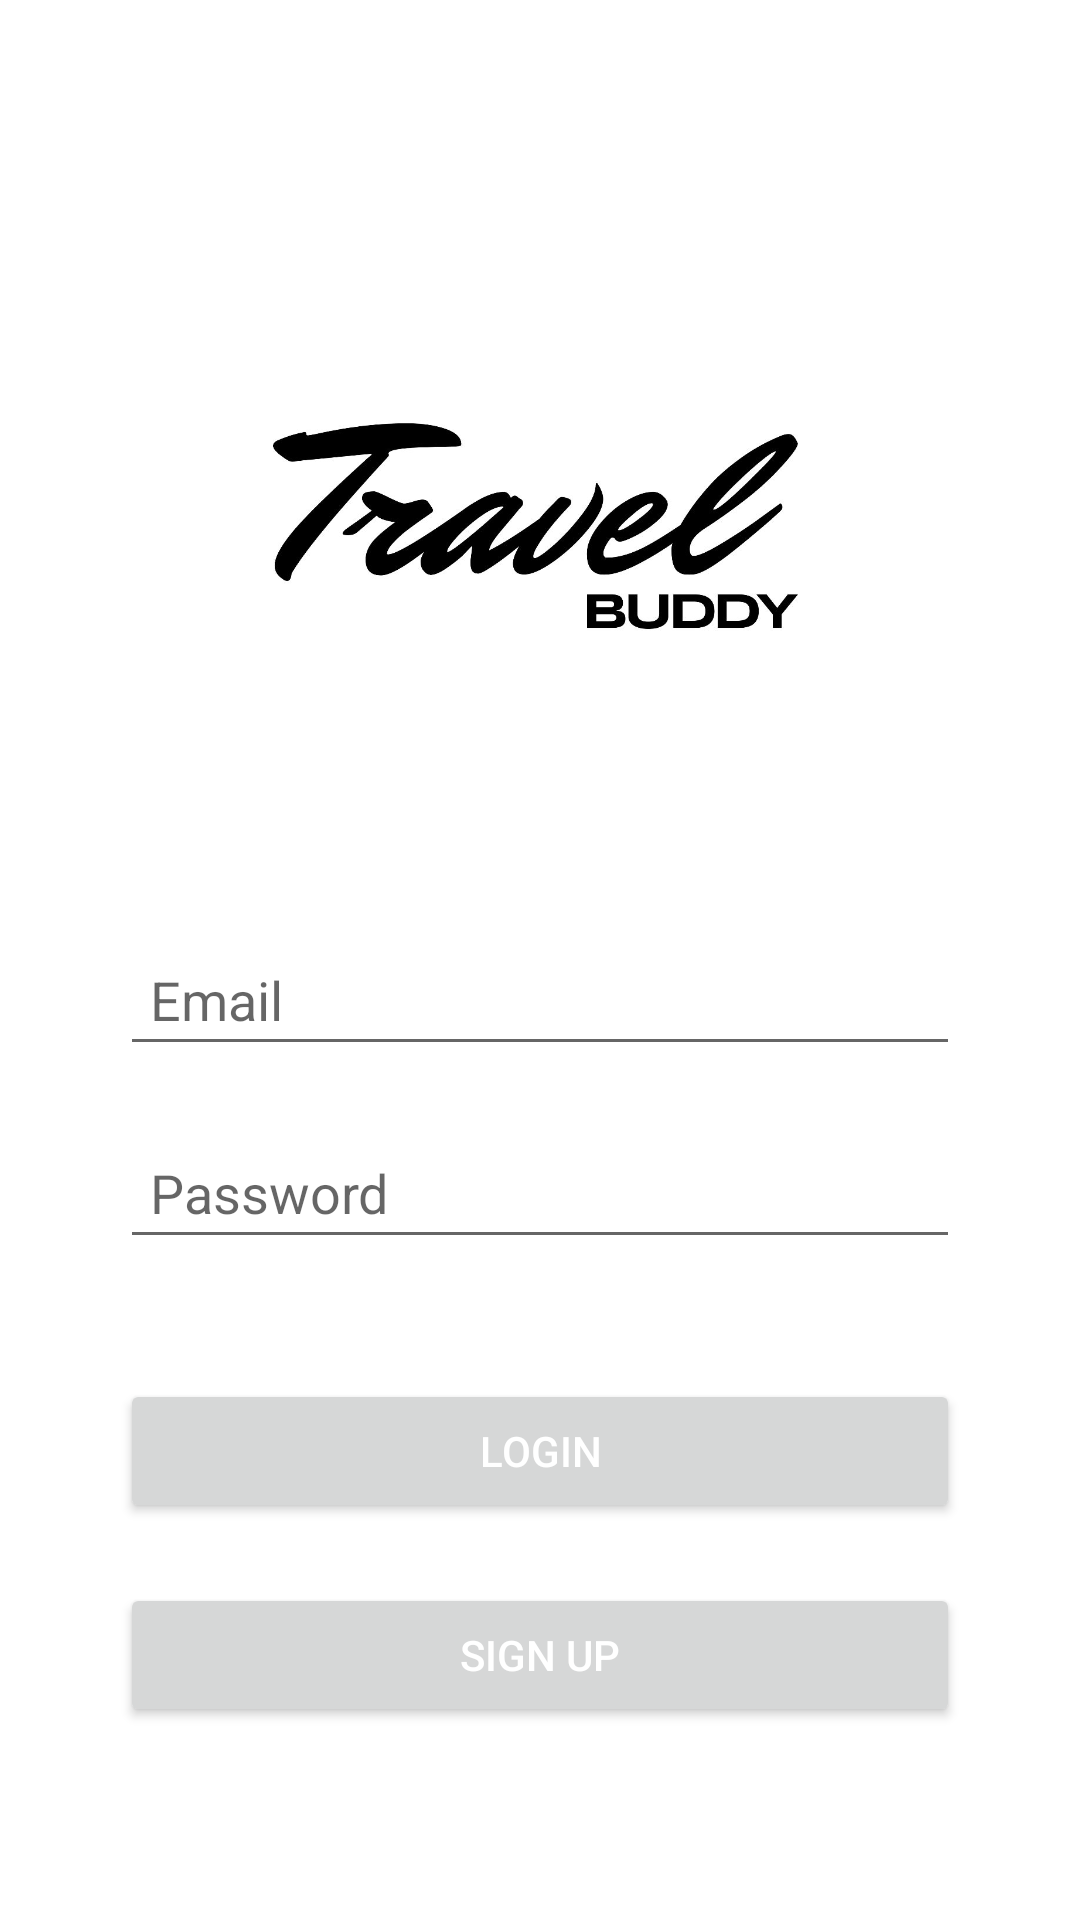

Produce the Android XML layout that renders to this screen, including the resource entries it uses.
<!-- AndroidManifest.xml: application theme Theme.TravelIndia -->
<!-- res/layout/activity_main.xml -->
<?xml version="1.0" encoding="utf-8"?>
<RelativeLayout xmlns:android="http://schemas.android.com/apk/res/android"
    android:layout_width="match_parent"
    android:layout_height="match_parent">

    

    

    
    <ImageView
        android:id="@+id/logo_image"
        android:layout_width="305dp"
        android:layout_height="250dp"
        android:layout_alignParentStart="true"
        android:layout_alignParentTop="true"
        android:layout_alignParentEnd="true"
        android:layout_marginStart="51dp"
        android:layout_marginTop="54dp"
        android:layout_marginEnd="54dp"
        android:src="@drawable/logo" />

    <EditText
        android:id="@+id/email_input"
        android:layout_width="match_parent"
        android:layout_height="wrap_content"
        android:layout_below="@id/logo_image"
        android:layout_marginLeft="40dp"
        android:layout_marginTop="7dp"
        android:layout_marginRight="40dp"
        android:hint="Email"
        android:inputType="textEmailAddress"
        android:padding="10dp" />

    <EditText
        android:id="@+id/password_input"
        android:layout_width="match_parent"
        android:layout_height="wrap_content"
        android:layout_below="@id/email_input"
        android:layout_marginLeft="40dp"
        android:layout_marginRight="40dp"
        android:layout_marginTop="20dp"
        android:hint="Password"
        android:inputType="textPassword"
        android:padding="10dp" />

    
    <Button
        android:id="@+id/login_button"
        android:layout_width="match_parent"
        android:layout_height="wrap_content"
        android:layout_below="@id/password_input"
        android:layout_marginLeft="40dp"
        android:layout_marginRight="40dp"
        android:layout_marginTop="40dp"
        android:text="Login"
        android:textColor="#ffffff" />

    
    <Button
        android:id="@+id/signup_button"
        android:layout_width="match_parent"
        android:layout_height="wrap_content"
        android:layout_below="@id/login_button"
        android:layout_marginLeft="40dp"
        android:layout_marginRight="40dp"
        android:layout_marginTop="20dp"
        android:text="Sign Up"
        android:textColor="#ffffff" />


</RelativeLayout>
<!-- resources referenced by this layout -->
<resources>
  <!-- drawable logo: png bitmap (drawable, 87294 bytes) -->
  <style name="Theme.TravelIndia" parent="Theme.MaterialComponents.DayNight.NoActionBar">
          
          <item name="colorPrimary">@color/purple_500</item>
          <item name="colorPrimaryVariant">@color/black</item>
          <item name="colorOnPrimary">@color/white</item>
          
          <item name="colorSecondary">@color/teal_200</item>
          <item name="colorSecondaryVariant">@color/teal_700</item>
          <item name="colorOnSecondary">@color/black</item>
          
          <item name="android:statusBarColor" tools:targetApi="l">?attr/colorPrimaryVariant</item>
          
      </style>
  <!-- not gathered from this repository: default colours our renderer supplied (Android Studio template values) -->
  <color name="purple_500">#FF6200EE</color>
  <color name="teal_200">#FF03DAC5</color>
  <color name="teal_700">#FF018786</color>
  <color name="black">#FF000000</color>
  <color name="white">#FFFFFFFF</color>
</resources>
